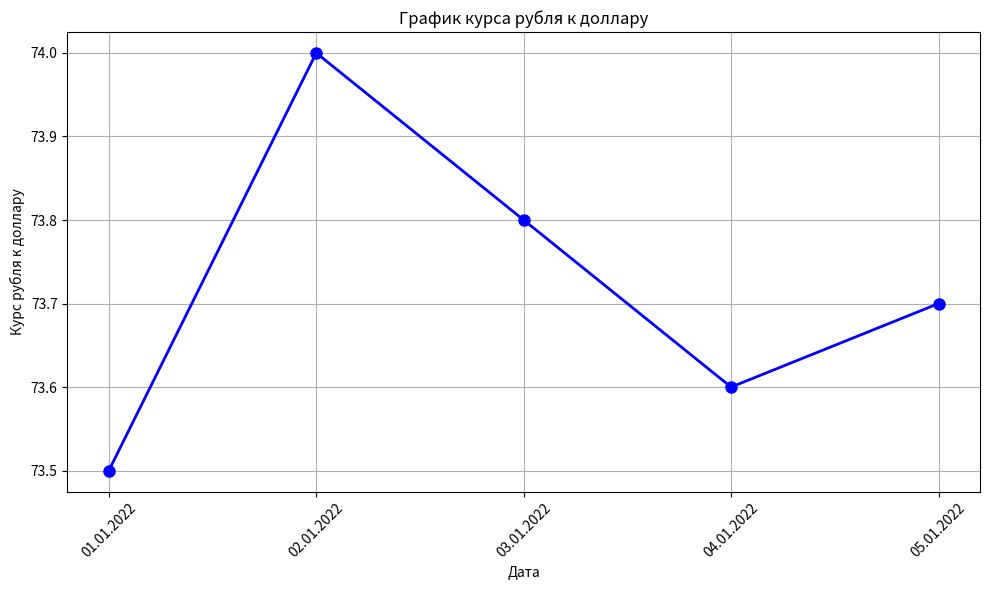

Write the Python code that produced this figure.
"""
Для построения графика курса рубля можно воспользоваться библиотекой `matplotlib` в Python. Для начала необходимо установить эту библиотеку, если она еще не установлена. Это можно сделать с помощью команды:

```bash
pip install matplotlib
```

Далее представлен пример кода на Python, который строит график курса рубля по отношению к доллару на протяжении нескольких дней. Данные о курсе рубля могут быть представлены в виде списка или массива:

```python
"""

import matplotlib.pyplot as plt

# Даты
dates = ['01.01.2022', '02.01.2022', '03.01.2022', '04.01.2022', '05.01.2022']
# Курсы рубля к доллару
rubles = [73.5, 74.0, 73.8, 73.6, 73.7]

plt.figure(figsize=(10, 6))
plt.plot(dates, rubles, marker='o', color='b', linestyle='-', linewidth=2, markersize=8)

plt.title('График курса рубля к доллару')
plt.xlabel('Дата')
plt.ylabel('Курс рубля к доллару')
plt.grid(True)
plt.xticks(rotation=45)  # Поворот дат на оси x для лучшей читаемости

plt.tight_layout()
plt.show()


"""
```

Этот код создаст график с датами по оси x и курсом рубля к доллару по оси y. Можно легко настроить внешний вид графика, добавив заголовок, подписи осей, сетку и т.д.
"""